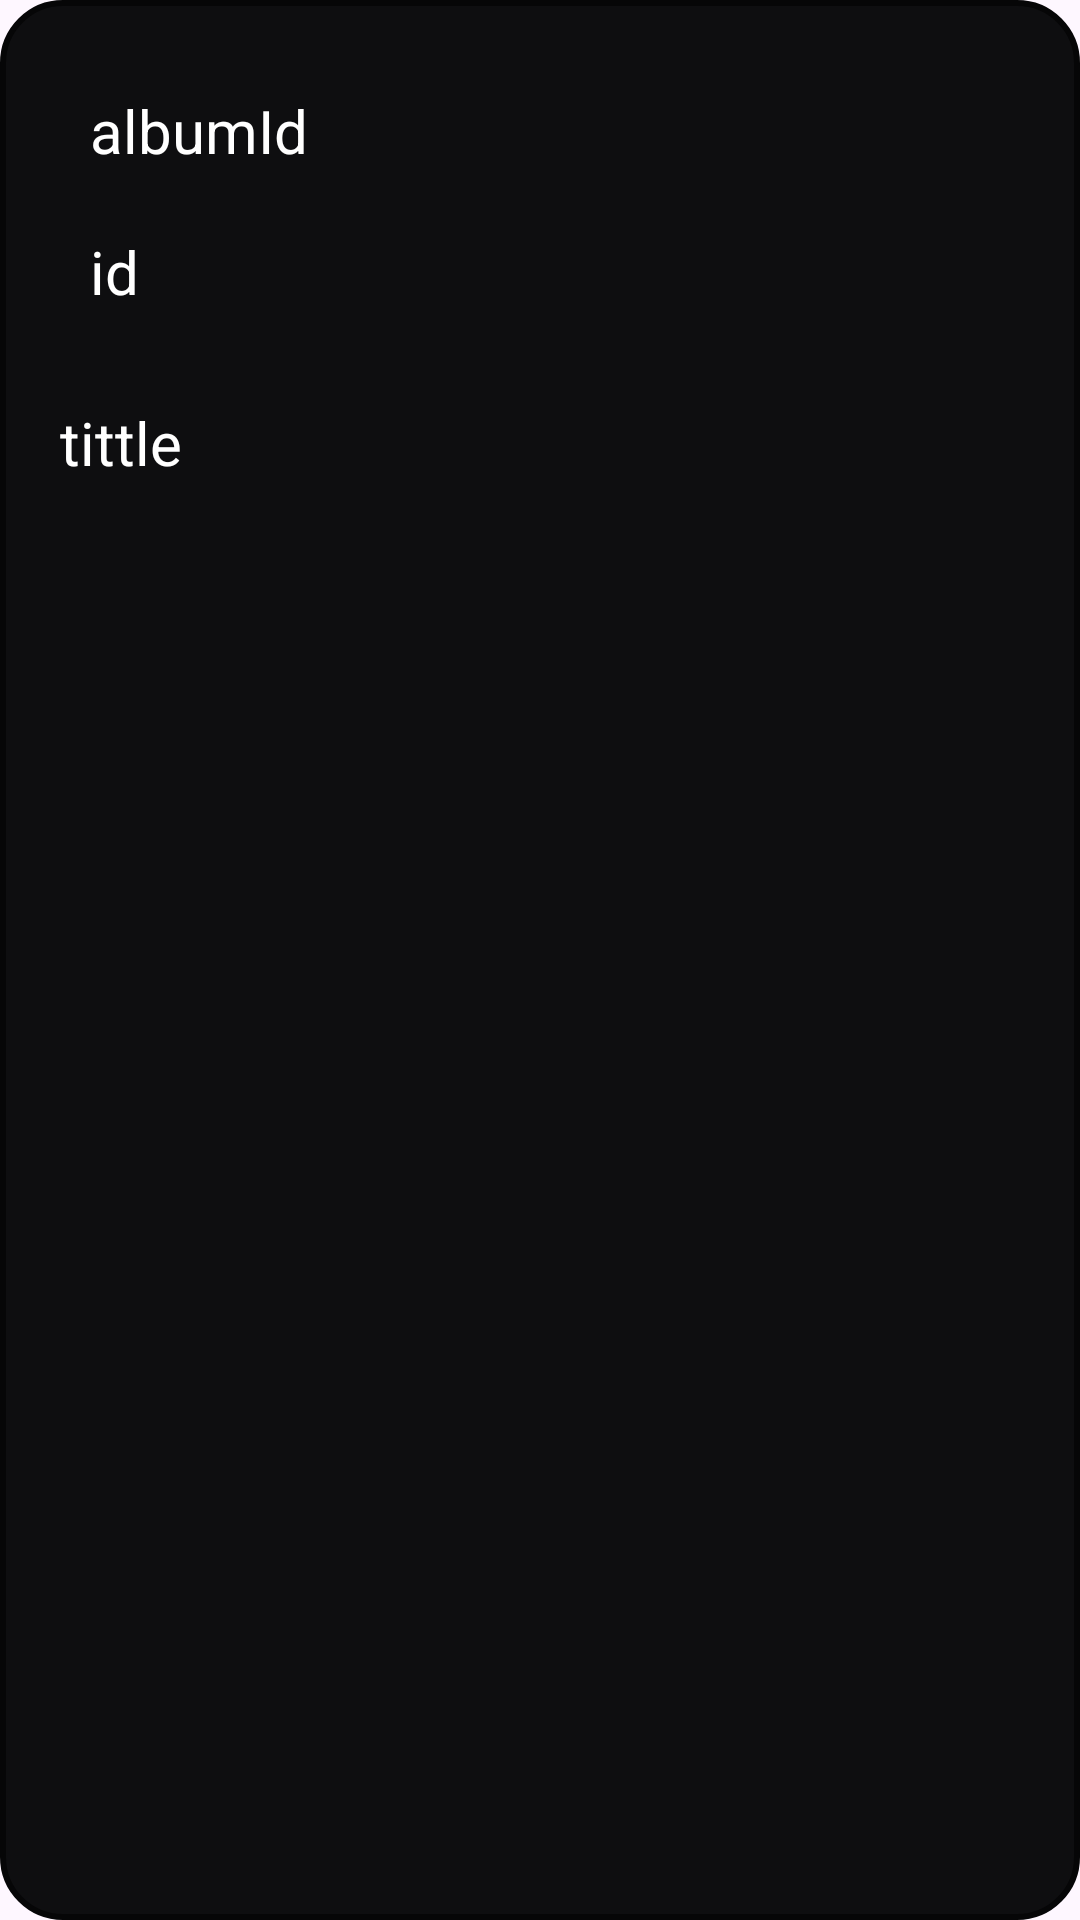

Android layout source for this screen:
<!-- AndroidManifest.xml: application theme Theme.API_Image_Task -->
<!-- res/layout/custom_dialog.xml -->
<?xml version="1.0" encoding="utf-8"?>
<LinearLayout xmlns:android="http://schemas.android.com/apk/res/android"
    android:layout_width="match_parent"
    android:layout_height="wrap_content"
    android:layout_margin="10dp"
    android:background="@drawable/draw"
    android:orientation="vertical"
    android:padding="10dp">

    <LinearLayout
        android:layout_width="match_parent"
        android:layout_height="match_parent"
        android:orientation="vertical"
        android:padding="10dp">

        <TextView
            android:id="@+id/albumId"
            android:layout_width="match_parent"
            android:layout_height="wrap_content"
            android:layout_margin="10dp"
            android:text="albumId"
            android:textColor="@color/white"
            android:textSize="20dp" />

        <TextView
            android:id="@+id/id"
            android:layout_width="match_parent"
            android:layout_height="wrap_content"
            android:layout_margin="10dp"
            android:text="id"
            android:textColor="@color/white"
            android:textSize="20dp" />

        <ImageView
            android:id="@+id/image_dialog"
            android:layout_width="match_parent"
            android:layout_height="wrap_content"
            android:layout_gravity="center"
            android:layout_margin="10dp" />

        <TextView
            android:id="@+id/title"
            android:layout_width="match_parent"
            android:layout_height="wrap_content"
            android:text="tittle"
            android:textColor="@color/white"
            android:textSize="20dp" />
    </LinearLayout>


    <LinearLayout
        android:layout_width="match_parent"
        android:layout_height="wrap_content"
        android:layout_marginTop="10dp"
        android:gravity="center"
        android:orientation="horizontal"
        android:padding="10dp">

        <Button
            android:id="@+id/positive_button"
            android:layout_width="wrap_content"
            android:layout_height="wrap_content"
            android:layout_marginRight="10dp"
            android:text="Yes" />

        <Button
            android:id="@+id/negative_button"
            android:layout_width="wrap_content"
            android:layout_height="wrap_content"
            android:layout_gravity="center"
            android:text="No" />

    </LinearLayout>

</LinearLayout>
<!-- resources referenced by this layout -->
<resources>
  <!-- drawable draw (drawable) -->
  <?xml version="1.0" encoding="utf-8"?>
  <shape xmlns:android="http://schemas.android.com/apk/res/android"
      android:shape="rectangle">
      <solid
          android:color="#0E0E10"/>
      <stroke
          android:color="#060607"
          android:width="2dp"
          />
      <corners
          android:radius="20dp"/>
  </shape>
  <style name="Theme.API_Image_Task" parent="Base.Theme.API_Image_Task" />
  <style name="Base.Theme.API_Image_Task" parent="Theme.Material3.DayNight.NoActionBar">
          
          
      </style>
  <!-- not gathered from this repository: default colours our renderer supplied (Android Studio template values) -->
  <color name="white">#FFFFFFFF</color>
</resources>
